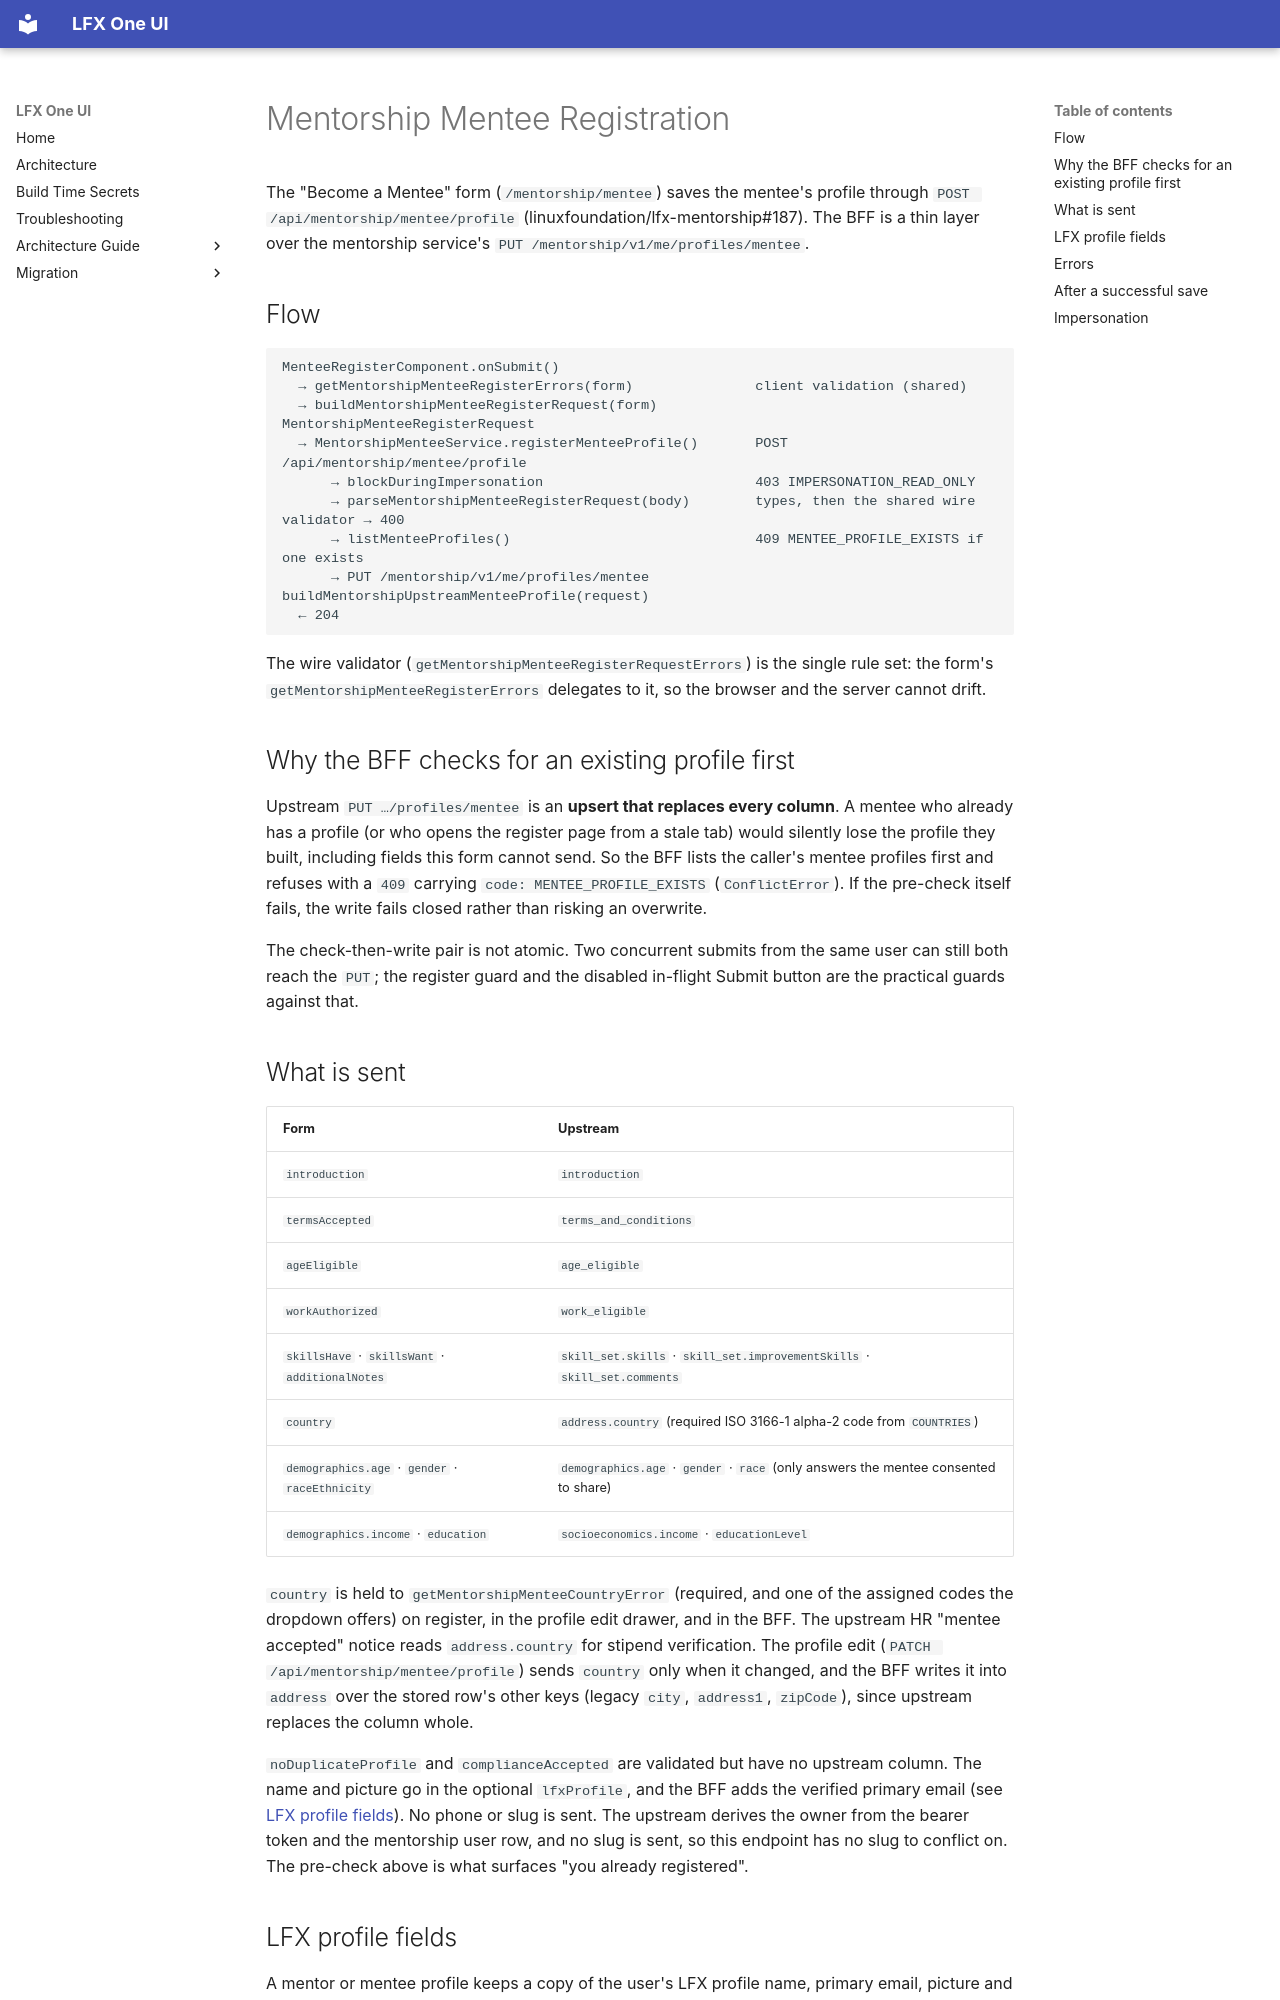

repository: linuxfoundation/lfx-self-serve · page: architecture/backend/mentorship-mentee-registration/index.html · generator: mkdocs

<!-- Copyright The Linux Foundation and each contributor to LFX. -->
<!-- SPDX-License-Identifier: MIT -->

# Mentorship Mentee Registration

The "Become a Mentee" form (`/mentorship/mentee`) saves the mentee's profile through `POST /api/mentorship/mentee/profile` (linuxfoundation/lfx-mentorship#187). The BFF is a thin layer over the mentorship service's `PUT /mentorship/v1/me/profiles/mentee`.

## Flow

```text
MenteeRegisterComponent.onSubmit()
  → getMentorshipMenteeRegisterErrors(form)               client validation (shared)
  → buildMentorshipMenteeRegisterRequest(form)            MentorshipMenteeRegisterRequest
  → MentorshipMenteeService.registerMenteeProfile()       POST /api/mentorship/mentee/profile
      → blockDuringImpersonation                          403 IMPERSONATION_READ_ONLY
      → parseMentorshipMenteeRegisterRequest(body)        types, then the shared wire validator → 400
      → listMenteeProfiles()                              409 MENTEE_PROFILE_EXISTS if one exists
      → PUT /mentorship/v1/me/profiles/mentee             buildMentorshipUpstreamMenteeProfile(request)
  ← 204
```

The wire validator (`getMentorshipMenteeRegisterRequestErrors`) is the single rule set: the form's `getMentorshipMenteeRegisterErrors` delegates to it, so the browser and the server cannot drift.

## Why the BFF checks for an existing profile first

Upstream `PUT …/profiles/mentee` is an **upsert that replaces every column**. A mentee who already has a profile (or who opens the register page from a stale tab) would silently lose the profile they built, including fields this form cannot send. So the BFF lists the caller's mentee profiles first and refuses with a `409` carrying `code: MENTEE_PROFILE_EXISTS` (`ConflictError`). If the pre-check itself fails, the write fails closed rather than risking an overwrite.

The check-then-write pair is not atomic. Two concurrent submits from the same user can still both reach the `PUT`; the register guard and the disabled in-flight Submit button are the practical guards against that.

## What is sent

| Form                                            | Upstream                                                                            |
| ----------------------------------------------- | ----------------------------------------------------------------------------------- |
| `introduction`                                  | `introduction`                                                                      |
| `termsAccepted`                                 | `terms_and_conditions`                                                              |
| `ageEligible`                                   | `age_eligible`                                                                      |
| `workAuthorized`                                | `work_eligible`                                                                     |
| `skillsHave` · `skillsWant` · `additionalNotes` | `skill_set.skills` · `skill_set.improvementSkills` · `skill_set.comments`           |
| `country`                                       | `address.country` (required ISO 3166-1 alpha-2 code from `COUNTRIES`)               |
| `demographics.age` · `gender` · `raceEthnicity` | `demographics.age` · `gender` · `race` (only answers the mentee consented to share) |
| `demographics.income` · `education`             | `socioeconomics.income` · `educationLevel`                                          |

`country` is held to `getMentorshipMenteeCountryError` (required, and one of the assigned codes the dropdown offers) on register, in the profile edit drawer, and in the BFF. The upstream HR "mentee accepted" notice reads `address.country` for stipend verification. The profile edit (`PATCH /api/mentorship/mentee/profile`) sends `country` only when it changed, and the BFF writes it into `address` over the stored row's other keys (legacy `city`, `address1`, `zipCode`), since upstream replaces the column whole.

`noDuplicateProfile` and `complianceAccepted` are validated but have no upstream column. The name and picture go in the optional `lfxProfile`, and the BFF adds the verified primary email (see [LFX profile fields](#lfx-profile-fields)). No phone or slug is sent. The upstream derives the owner from the bearer token and the mentorship user row, and no slug is sent, so this endpoint has no slug to conflict on. The pre-check above is what surfaces "you already registered".
